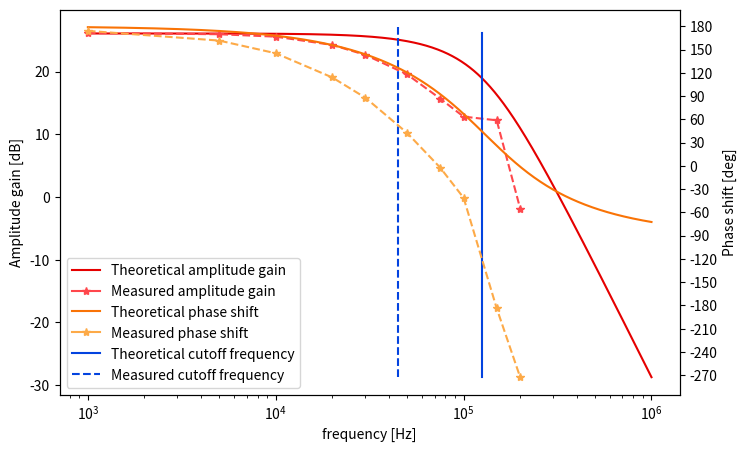

Here is the Python script that generated this plot:
# -*- coding: utf-8 -*-
"""
Created on Sun Jun 12 11:59:41 2022

[redacted]
"""

import numpy as np
import matplotlib.lines as mlines
import matplotlib.pyplot as plt


pF = np.array([1,5,10,20,30,50,75,100,150,200])*1000
p1A = np.array([2.03,1.96,1.88,1.64,1.39,1,0.638,0.447,0.417,0.098])/0.1
p1F = np.array([175.1,162,145.9,115.7,91,44.75,1.78,-42.45,-180+3.634,98-360])
p2A = np.array([2.04,2.02,1.89,1.64,1.36,0.927,0.6,0.423,0.416,0.083])/0.1
p2F = np.array([174,161,145,115,88,42,-2,-37,-176,-270])
p3A = np.array([2.04,2,1.92,1.66,1.37,0.963,0.623,0.458,0.416,0.083])/0.1
p3F = np.array([174,161,145,113,89,45,0,-39,-188,-271])
p4A = np.array([2.04,1.99,1.9,1.61,1.34,0.938,0.598,0.435,0.4,0.072])/0.1
p4F = np.array([174,161,145,113,86,42,-1,-41,-187,-276])
p8A = np.array([2.01,1.96,1.88,1.6,1.34,0.94,0.592,0.425,0.398,0.071])/0.1
p8F = np.array([174,162,145,114,86,41,-7,-44,-190,-277])
p11A = np.array([2.04,1.99,1.93,1.64,1.36,0.94,0.607,0.438,0.408,0.079])/0.1
p11F= np.array([173,162,145,113,87,40,-5,-44,-185,-279])



f = np.logspace(3,6,1000)


def transfer(f):
    R1 = 5600
    R2 = 4700
    R3 = 27000
    C1 = 330e-12
    C2 = 33e-12
    a = 19*22/100
    # R = 4700
    # C = 2.7e-10
    # b = 1/(1+1j*f*2*np.pi*R*C)
    w = f*2*np.pi
    w0 = 100000
    lpf = w0/(1j*f+w0)
    return a*(-R3)/(R1+1j*w*C2*(R2*R3+R1*R3+R1*R2)-C2*C1*R1*R2*R3*w**2)*lpf
    
H = transfer(f)
A = np.abs(H)
p = np.angle(H,deg=True)
plt.figure(figsize=(8,5))
#plt.loglog(f,A)



ax1 = plt.subplot()
ax1.set_xscale('log')
ax1.plot(f,20*np.log10(A), color='xkcd:red',label='Amplitude gain')
ax1.plot(pF,20*np.log10((p1A+p2A+p3A+p4A+p8A+p11A)/6),'*--',color='xkcd:light red')
ax2 = ax1.twinx()
ax2.plot(f,p, color='xkcd:orange',label= 'Phase shift')
ax2.plot(pF,(p1F+p2F+p3F+p4F+p8F+p11F)/6,'*--',color='xkcd:light orange')
ax1.plot([125000,125000],[min(20*np.log10(A)),max(20*np.log10(A))],color='xkcd:blue')
ax1.plot([45000,45000],[min(20*np.log10(A)),max(20*np.log10(A))+1],'--',color='xkcd:blue')

ax1.set(xlabel='frequency [Hz]', ylabel='Amplitude gain [dB]')
ax2.set(ylabel='Phase shift [deg]')
ax2.set_yticks([0,22.5,45,67.5,90,112.5,135,157.5,180])
ax2.set_yticks([-270,-240,-210,-180,-150,-120,-90,-60,-30,0,30,60,90,120,150,180])


blue_line = mlines.Line2D([], [], color='xkcd:red',  label='Theoretical amplitude gain')
blue_line_data = mlines.Line2D([], [],marker='*', color='xkcd:light red', label='Measured amplitude gain')
orange_line = mlines.Line2D([], [], color='xkcd:orange',  label='Theoretical phase shift')
orange_line_data = mlines.Line2D([], [],marker='*', color='xkcd:light orange',  label='Measured phase shift')
light_blue_line = mlines.Line2D([], [], color='xkcd:blue', label='Theoretical cutoff frequency')
light_blue_line2 = mlines.Line2D([], [],ls='--', color='xkcd:blue', label='Measured cutoff frequency')
plt.legend(handles=[blue_line,blue_line_data,orange_line,orange_line_data,light_blue_line,light_blue_line2])

R1 = 5600
R2 = 4700
R3 = 27000
c1 = 330e-12
c2 = 33e-12
